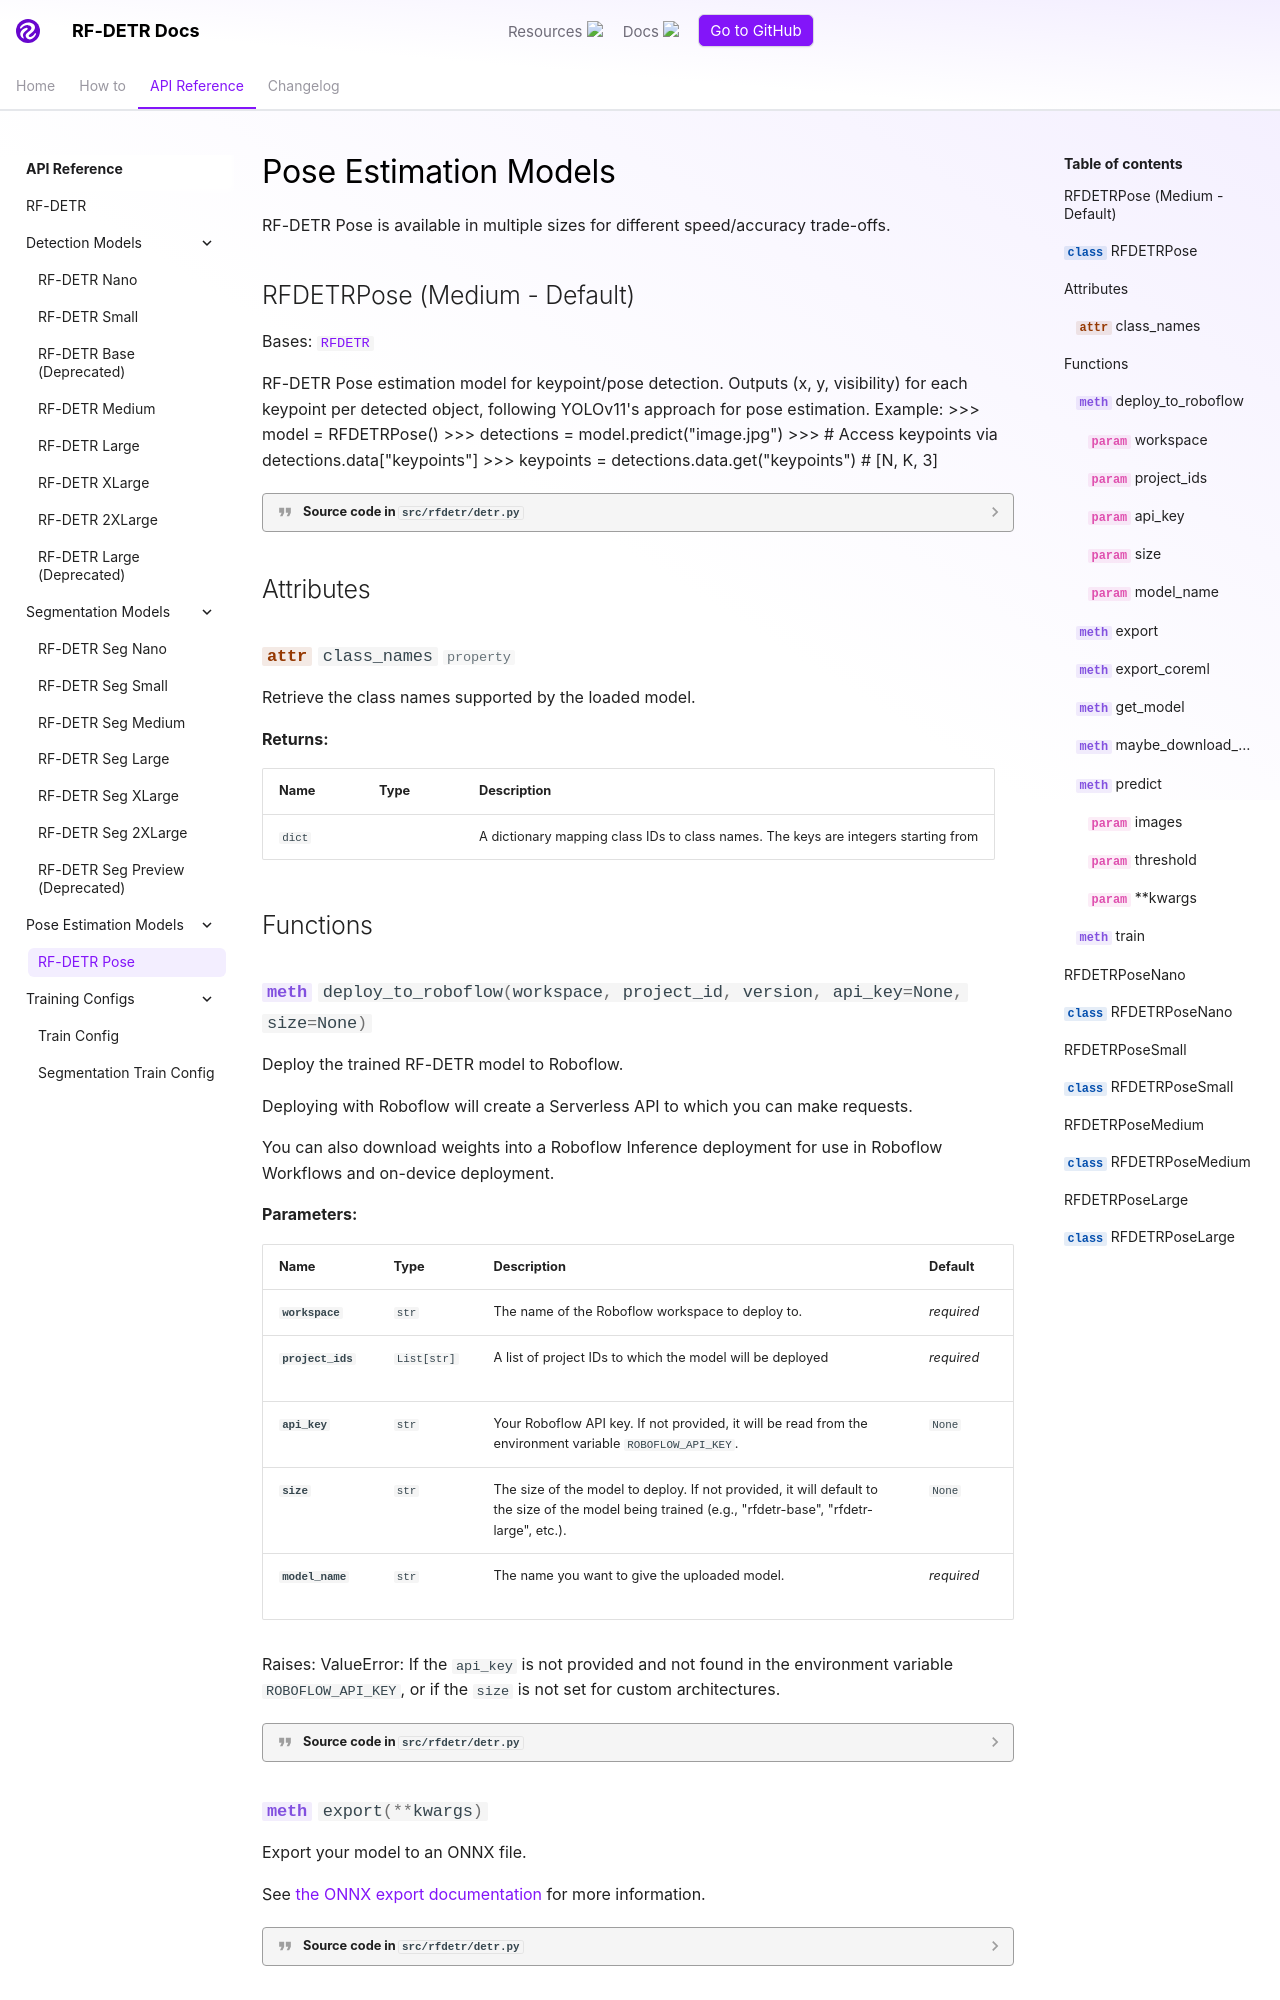

repository: SabreT00th84/rf-detr · page: develop/reference/pose/index.html · generator: mkdocs

# Pose Estimation Models

RF-DETR Pose is available in multiple sizes for different speed/accuracy trade-offs.

## RFDETRPose (Medium - Default)

:::rfdetr.detr.RFDETRPose
    options:
      inherited_members: true
